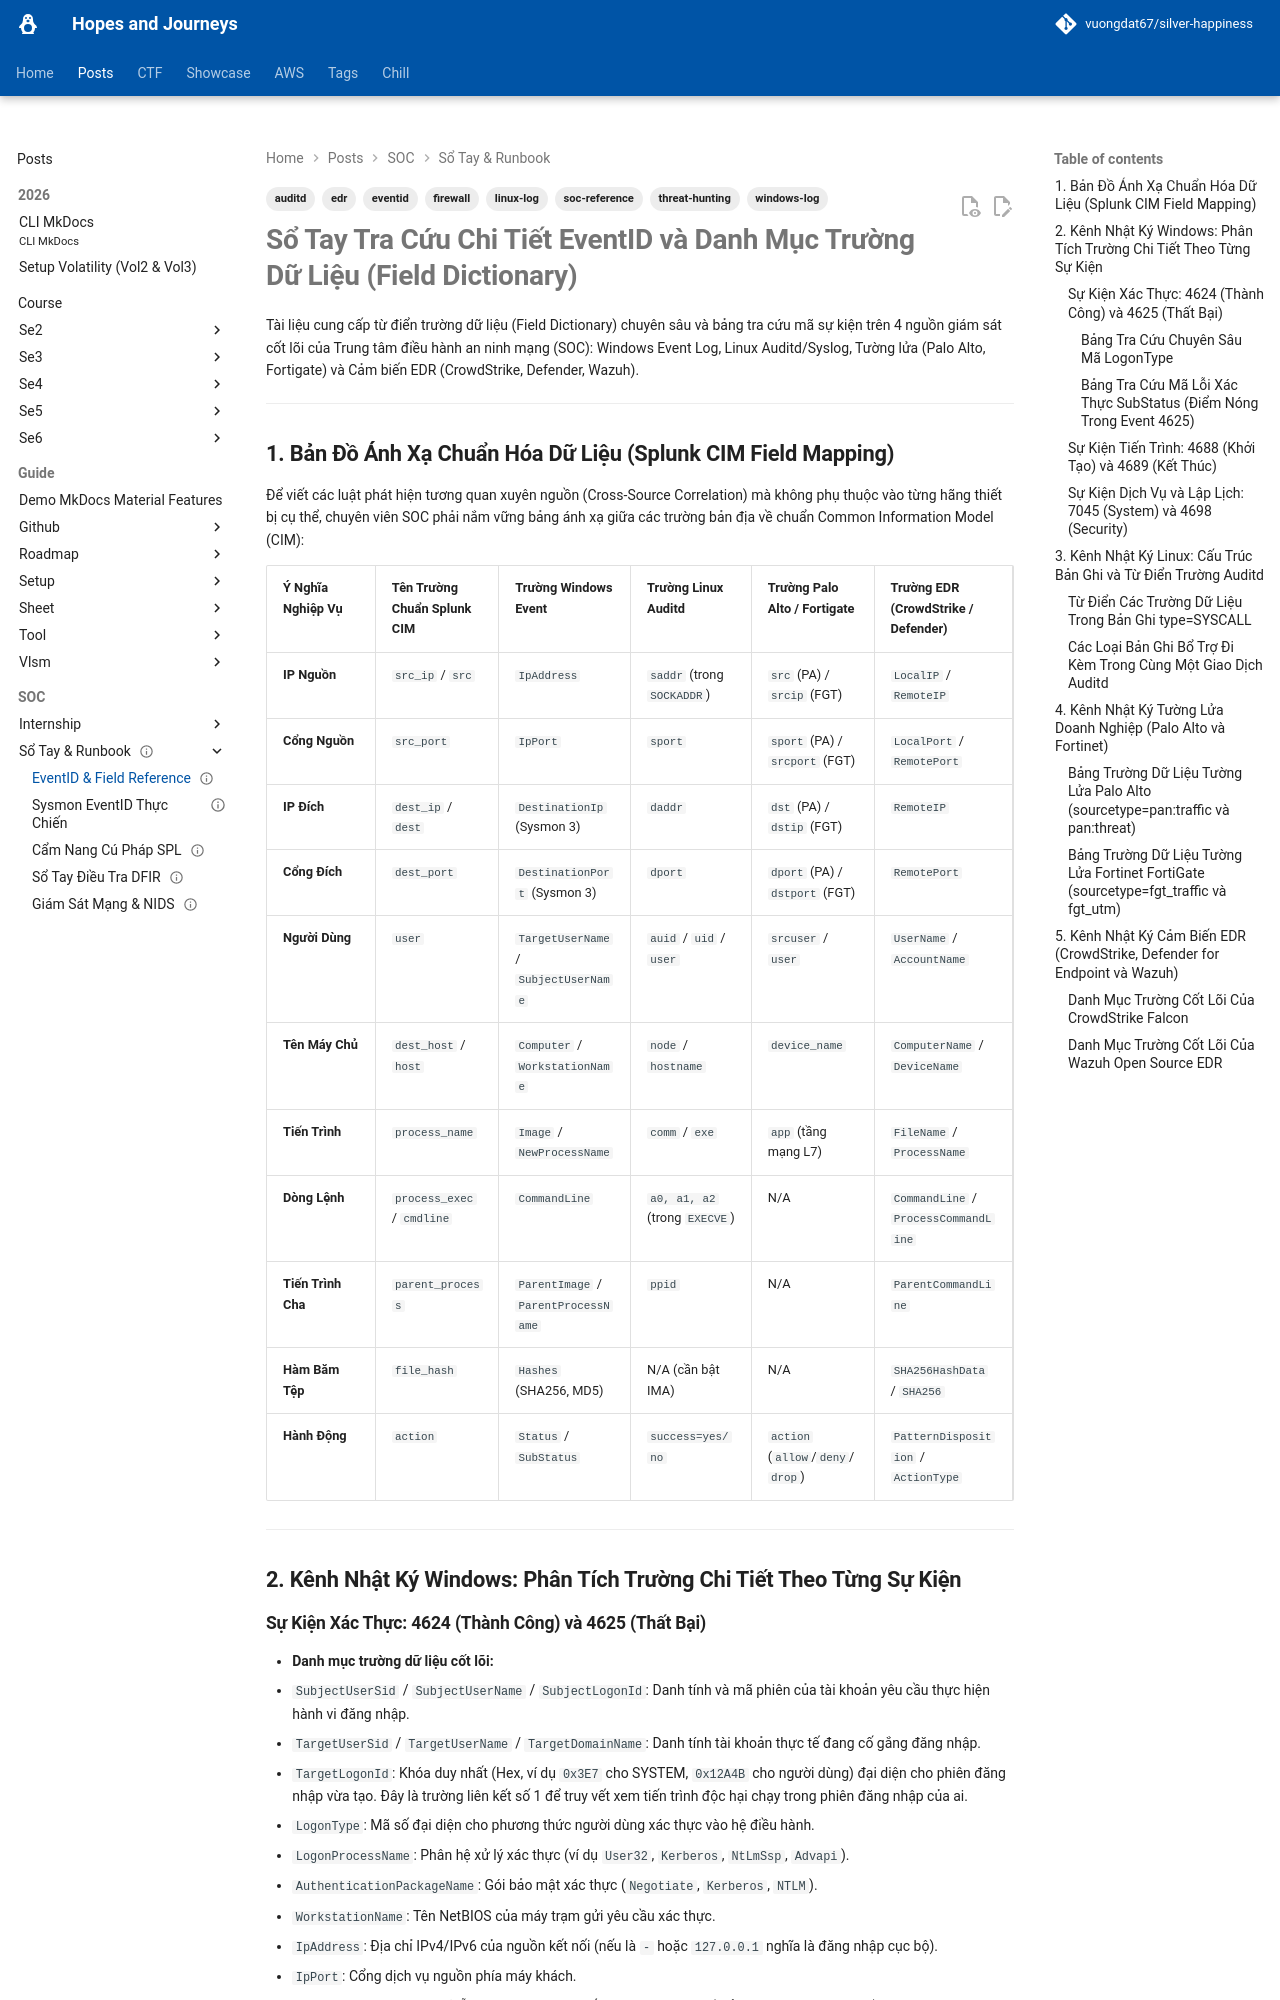

repository: vuongdat67/silver-happiness · page: posts/splunk/eventid-logs/index.html · generator: mkdocs

---
title: "Sổ Tay Tra Cứu EventID Windows, Linux, Firewall và EDR"
description: "Cẩm nang tra cứu danh mục trường dữ liệu, mã sự kiện Windows EventCode, Linux Syslog/Auditd, Firewall Palo Alto/Fortinet và cảm biến EDR phục vụ phân tích SOC."
date: 2026-08-28
last_modified: 2026-08-28
status: completed
author: "SOC Engineering và Detection Team"
tags:
  - eventid
  - windows-log
  - linux-log
  - auditd
  - firewall
  - edr
  - soc-reference
  - threat-hunting
aliases:
  - "EventID Master Cheat Sheet"
cssclasses:
  - dashboard
  - wide-page
---

# Sổ Tay Tra Cứu Chi Tiết EventID và Danh Mục Trường Dữ Liệu (Field Dictionary)

Tài liệu cung cấp từ điển trường dữ liệu (Field Dictionary) chuyên sâu và bảng tra cứu mã sự kiện trên 4 nguồn giám sát cốt lõi của Trung tâm điều hành an ninh mạng (SOC): Windows Event Log, Linux Auditd/Syslog, Tường lửa (Palo Alto, Fortigate) và Cảm biến EDR (CrowdStrike, Defender, Wazuh).

---

## 1. Bản Đồ Ánh Xạ Chuẩn Hóa Dữ Liệu (Splunk CIM Field Mapping)

Để viết các luật phát hiện tương quan xuyên nguồn (Cross-Source Correlation) mà không phụ thuộc vào từng hãng thiết bị cụ thể, chuyên viên SOC phải nắm vững bảng ánh xạ giữa các trường bản địa về chuẩn Common Information Model (CIM):

| Ý Nghĩa Nghiệp Vụ | Tên Trường Chuẩn Splunk CIM | Trường Windows Event | Trường Linux Auditd | Trường Palo Alto / Fortigate | Trường EDR (CrowdStrike / Defender) |
| :--- | :--- | :--- | :--- | :--- | :--- |
| **IP Nguồn** | `src_ip` / `src` | `IpAddress` | `saddr` (trong `SOCKADDR`) | `src` (PA) / `srcip` (FGT) | `LocalIP` / `RemoteIP` |
| **Cổng Nguồn** | `src_port` | `IpPort` | `sport` | `sport` (PA) / `srcport` (FGT) | `LocalPort` / `RemotePort` |
| **IP Đích** | `dest_ip` / `dest` | `DestinationIp` (Sysmon 3) | `daddr` | `dst` (PA) / `dstip` (FGT) | `RemoteIP` |
| **Cổng Đích** | `dest_port` | `DestinationPort` (Sysmon 3) | `dport` | `dport` (PA) / `dstport` (FGT) | `RemotePort` |
| **Người Dùng** | `user` | `TargetUserName` / `SubjectUserName` | `auid` / `uid` / `user` | `srcuser` / `user` | `UserName` / `AccountName` |
| **Tên Máy Chủ** | `dest_host` / `host` | `Computer` / `WorkstationName` | `node` / `hostname` | `device_name` | `ComputerName` / `DeviceName` |
| **Tiến Trình** | `process_name` | `Image` / `NewProcessName` | `comm` / `exe` | `app` (tầng mạng L7) | `FileName` / `ProcessName` |
| **Dòng Lệnh** | `process_exec` / `cmdline` | `CommandLine` | `a0, a1, a2` (trong `EXECVE`) | N/A | `CommandLine` / `ProcessCommandLine` |
| **Tiến Trình Cha** | `parent_process` | `ParentImage` / `ParentProcessName` | `ppid` | N/A | `ParentCommandLine` |
| **Hàm Băm Tệp** | `file_hash` | `Hashes` (SHA256, MD5) | N/A (cần bật IMA) | N/A | `SHA256HashData` / `SHA256` |
| **Hành Động** | `action` | `Status` / `SubStatus` | `success=yes/no` | `action` (`allow`/`deny`/`drop`) | `PatternDisposition` / `ActionType` |

---

## 2. Kênh Nhật Ký Windows: Phân Tích Trường Chi Tiết Theo Từng Sự Kiện
